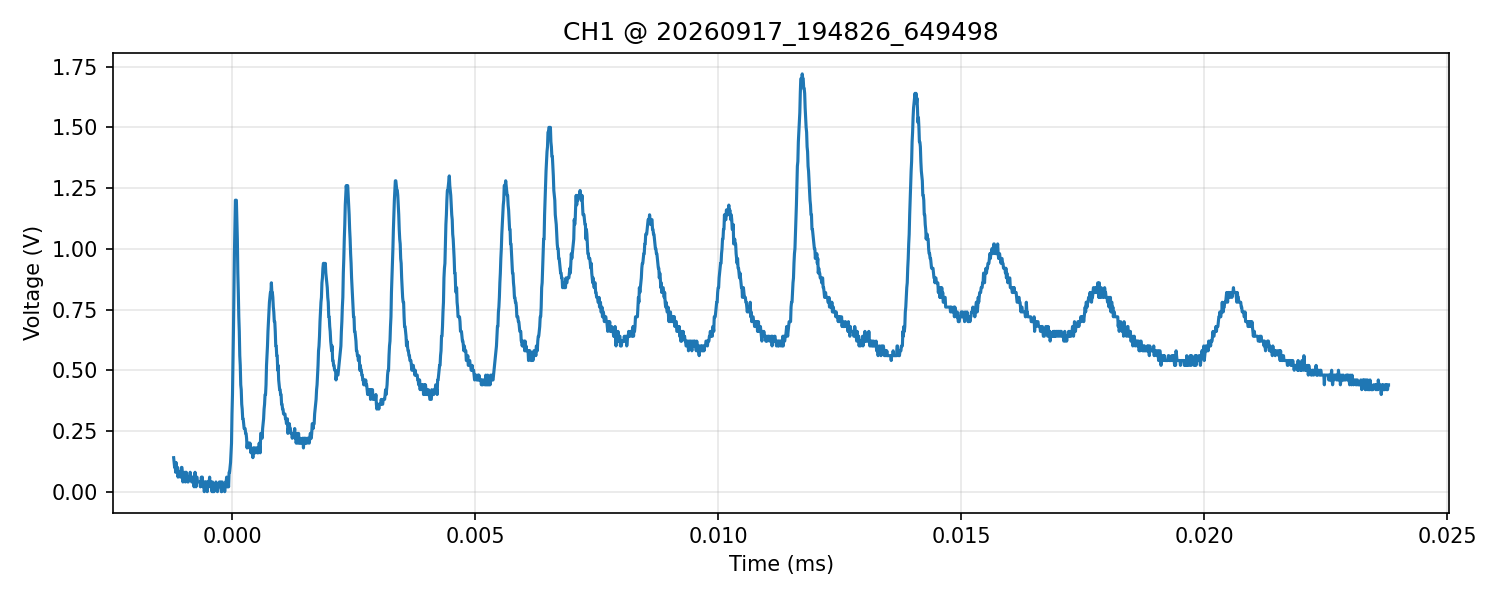

Data behind this chart, as committed beside it:
time_s, voltage_V
-1.199999999999999946e-06, 1.400000000000000133e-01
-1.190000000000000041e-06, 1.199999999999999956e-01
-1.179999999999999925e-06, 1.000000000000000056e-01
-1.170000000000000021e-06, 1.199999999999999956e-01
-1.159999999999999905e-06, 8.000000000000000167e-02
-1.150000000000000001e-06, 1.199999999999999956e-01
-1.139999999999999885e-06, 1.000000000000000056e-01
-1.129999999999999981e-06, 8.000000000000000167e-02
-1.119999999999999865e-06, 1.000000000000000056e-01
-1.109999999999999960e-06, 5.999999999999999778e-02
-1.100000000000000056e-06, 8.000000000000000167e-02
-1.089999999999999940e-06, 8.000000000000000167e-02
-1.079999999999999824e-06, 8.000000000000000167e-02
-1.069999999999999920e-06, 8.000000000000000167e-02
-1.060000000000000016e-06, 5.999999999999999778e-02
-1.049999999999999900e-06, 8.000000000000000167e-02
-1.039999999999999995e-06, 1.000000000000000056e-01
-1.029999999999999879e-06, 1.000000000000000056e-01
-1.019999999999999975e-06, 8.000000000000000167e-02
-1.009999999999999859e-06, 4.000000000000000083e-02
-9.999999999999999547e-07, 5.999999999999999778e-02
-9.899999999999998387e-07, 5.999999999999999778e-02
-9.799999999999999345e-07, 5.999999999999999778e-02
-9.700000000000000302e-07, 8.000000000000000167e-02
-9.599999999999999142e-07, 4.000000000000000083e-02
-9.500000000000000100e-07, 8.000000000000000167e-02
-9.399999999999998939e-07, 8.000000000000000167e-02
-9.299999999999999897e-07, 5.999999999999999778e-02
-9.199999999999998737e-07, 5.999999999999999778e-02
-9.099999999999999694e-07, 4.000000000000000083e-02
-8.999999999999999593e-07, 4.000000000000000083e-02
-8.899999999999999491e-07, 5.999999999999999778e-02
-8.799999999999999390e-07, 5.999999999999999778e-02
-8.699999999999999289e-07, 5.999999999999999778e-02
-8.599999999999999187e-07, 8.000000000000000167e-02
-8.499999999999999086e-07, 5.999999999999999778e-02
-8.400000000000000043e-07, 5.999999999999999778e-02
-8.299999999999998883e-07, 4.000000000000000083e-02
-8.199999999999999841e-07, 4.000000000000000083e-02
-8.099999999999998681e-07, 5.999999999999999778e-02
-7.999999999999999638e-07, 5.999999999999999778e-02
-7.899999999999999537e-07, 5.999999999999999778e-02
-7.799999999999999435e-07, 2.000000000000000042e-02
-7.699999999999999334e-07, 5.999999999999999778e-02
-7.599999999999999233e-07, 8.000000000000000167e-02
-7.499999999999999131e-07, 4.000000000000000083e-02
-7.399999999999999030e-07, 2.000000000000000042e-02
-7.299999999999999987e-07, 5.999999999999999778e-02
-7.199999999999998827e-07, 5.999999999999999778e-02
-7.099999999999999785e-07, 4.000000000000000083e-02
-6.999999999999999683e-07, 4.000000000000000083e-02
-6.899999999999999582e-07, 4.000000000000000083e-02
-6.799999999999999481e-07, 4.000000000000000083e-02
-6.699999999999999379e-07, 4.000000000000000083e-02
-6.599999999999999278e-07, 4.000000000000000083e-02
-6.499999999999999176e-07, 2.000000000000000042e-02
-6.399999999999999075e-07, 4.000000000000000083e-02
-6.299999999999998974e-07, 5.999999999999999778e-02
-6.199999999999998872e-07, 4.000000000000000083e-02
-6.099999999999999830e-07, 5.999999999999999778e-02
... 2,440 more rows
